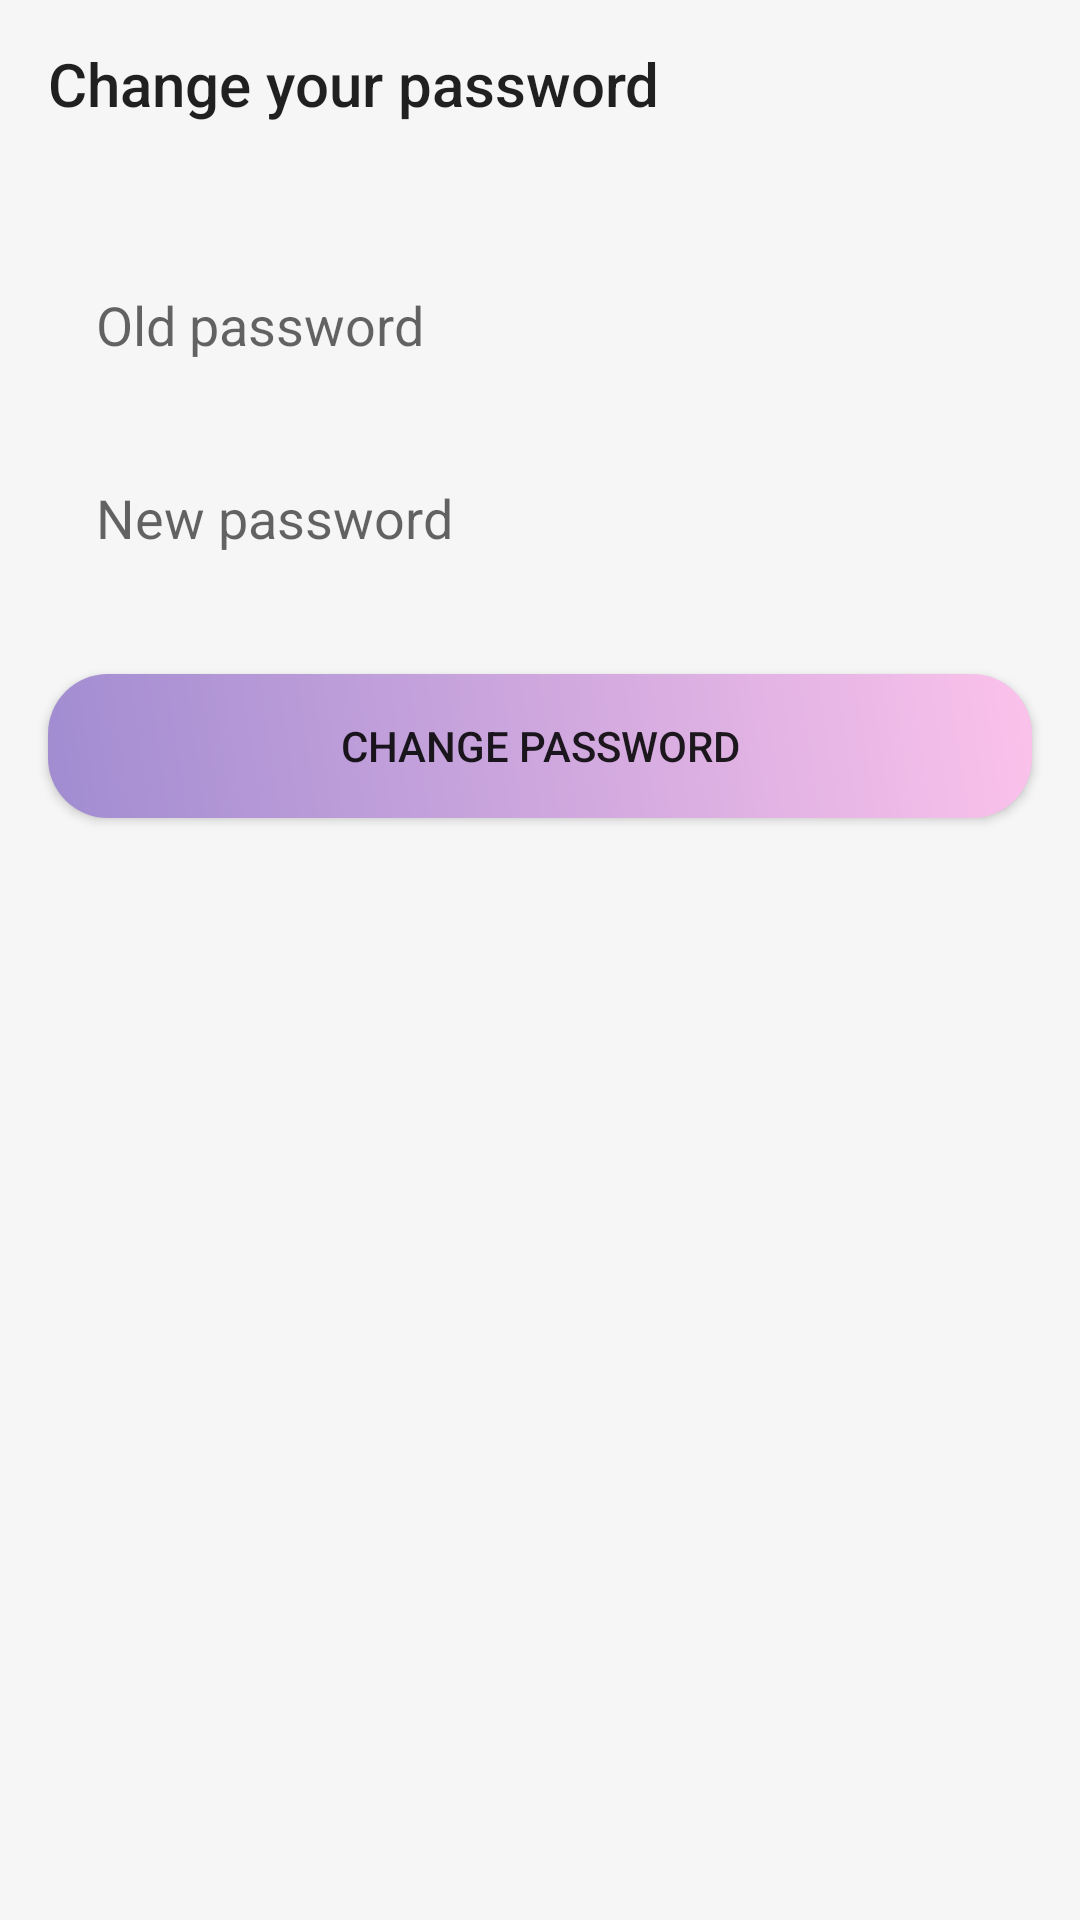

Layout XML and referenced resources for this Android screen:
<!-- AndroidManifest.xml: application theme AppTheme -->
<!-- res/layout/activity_change_password.xml -->
<?xml version="1.0" encoding="utf-8"?>
<androidx.constraintlayout.widget.ConstraintLayout xmlns:android="http://schemas.android.com/apk/res/android"
    xmlns:app="http://schemas.android.com/apk/res-auto"
    xmlns:tools="http://schemas.android.com/tools"
    android:layout_width="match_parent"
    android:layout_height="match_parent"
    android:background="@color/main_bg"
    android:fitsSystemWindows="true"
    tools:context=".activities.ChangePasswordActivity">

    <androidx.appcompat.widget.Toolbar
        android:id="@+id/toolbar"
        android:layout_width="0dp"
        android:layout_height="wrap_content"
        android:background="#00000000"
        android:minHeight="?attr/actionBarSize"
        android:theme="?attr/actionBarTheme"
        app:title="@string/change_your_password"
        app:layout_constraintEnd_toEndOf="parent"
        app:layout_constraintStart_toStartOf="parent"
        app:layout_constraintTop_toTopOf="parent" />

    <EditText
        android:id="@+id/old_password_et"
        android:layout_width="0dp"
        android:layout_height="wrap_content"
        android:layout_marginStart="16dp"
        android:layout_marginTop="24dp"
        android:layout_marginEnd="16dp"
        android:autofillHints=""
        android:background="@drawable/text_bg"
        android:ems="10"
        android:hint="@string/old_password"
        android:inputType="textPassword"
        android:padding="16dp"
        app:layout_constraintEnd_toEndOf="parent"
        app:layout_constraintStart_toStartOf="parent"
        app:layout_constraintTop_toBottomOf="@+id/toolbar" />

    <EditText
        android:id="@+id/new_password_et"
        android:layout_width="0dp"
        android:layout_height="wrap_content"
        android:layout_marginTop="8dp"
        android:autofillHints=""
        android:background="@drawable/text_bg"
        android:ems="10"
        android:hint="@string/new_password"
        android:inputType="textPassword"
        android:padding="16dp"
        app:layout_constraintEnd_toEndOf="@+id/old_password_et"
        app:layout_constraintStart_toStartOf="@+id/old_password_et"
        app:layout_constraintTop_toBottomOf="@+id/old_password_et" />

    <Button
        android:id="@+id/change_password_bt"
        android:layout_width="0dp"
        android:layout_height="wrap_content"
        android:layout_marginTop="24dp"
        android:background="@drawable/btn_bg"
        android:text="@string/change_password"
        app:layout_constraintEnd_toEndOf="@+id/new_password_et"
        app:layout_constraintStart_toStartOf="@+id/new_password_et"
        app:layout_constraintTop_toBottomOf="@+id/new_password_et" />

    <ProgressBar
        android:id="@+id/change_password_progress_bar"
        style="?android:attr/progressBarStyle"
        android:layout_width="80dp"
        android:layout_height="80dp"
        android:visibility="invisible"
        app:layout_constraintBottom_toTopOf="@+id/change_password_bt"
        app:layout_constraintEnd_toEndOf="@+id/new_password_et"
        app:layout_constraintStart_toStartOf="@+id/new_password_et"
        app:layout_constraintTop_toBottomOf="@+id/old_password_et"
        tools:visibility="visible" />

</androidx.constraintlayout.widget.ConstraintLayout>
<!-- resources referenced by this layout -->
<resources>
  <color name="main_bg">#f6f6f6</color>
  <!-- drawable btn_bg (drawable) -->
  <?xml version="1.0" encoding="utf-8"?>
  <shape xmlns:android="http://schemas.android.com/apk/res/android">
  
      <corners android:radius="20dp"/>
      <gradient
          android:angle="45"
          android:startColor="#a18cd1"
          android:endColor="#fbc2eb"
          android:type="linear"/>
  
  </shape>
  <string name="change_password">Change password</string>
  <string name="change_your_password">Change your password</string>
  <string name="new_password">New password</string>
  <string name="old_password">Old password</string>
  <style name="AppTheme" parent="Theme.AppCompat.Light.NoActionBar">
  
      </style>
</resources>
